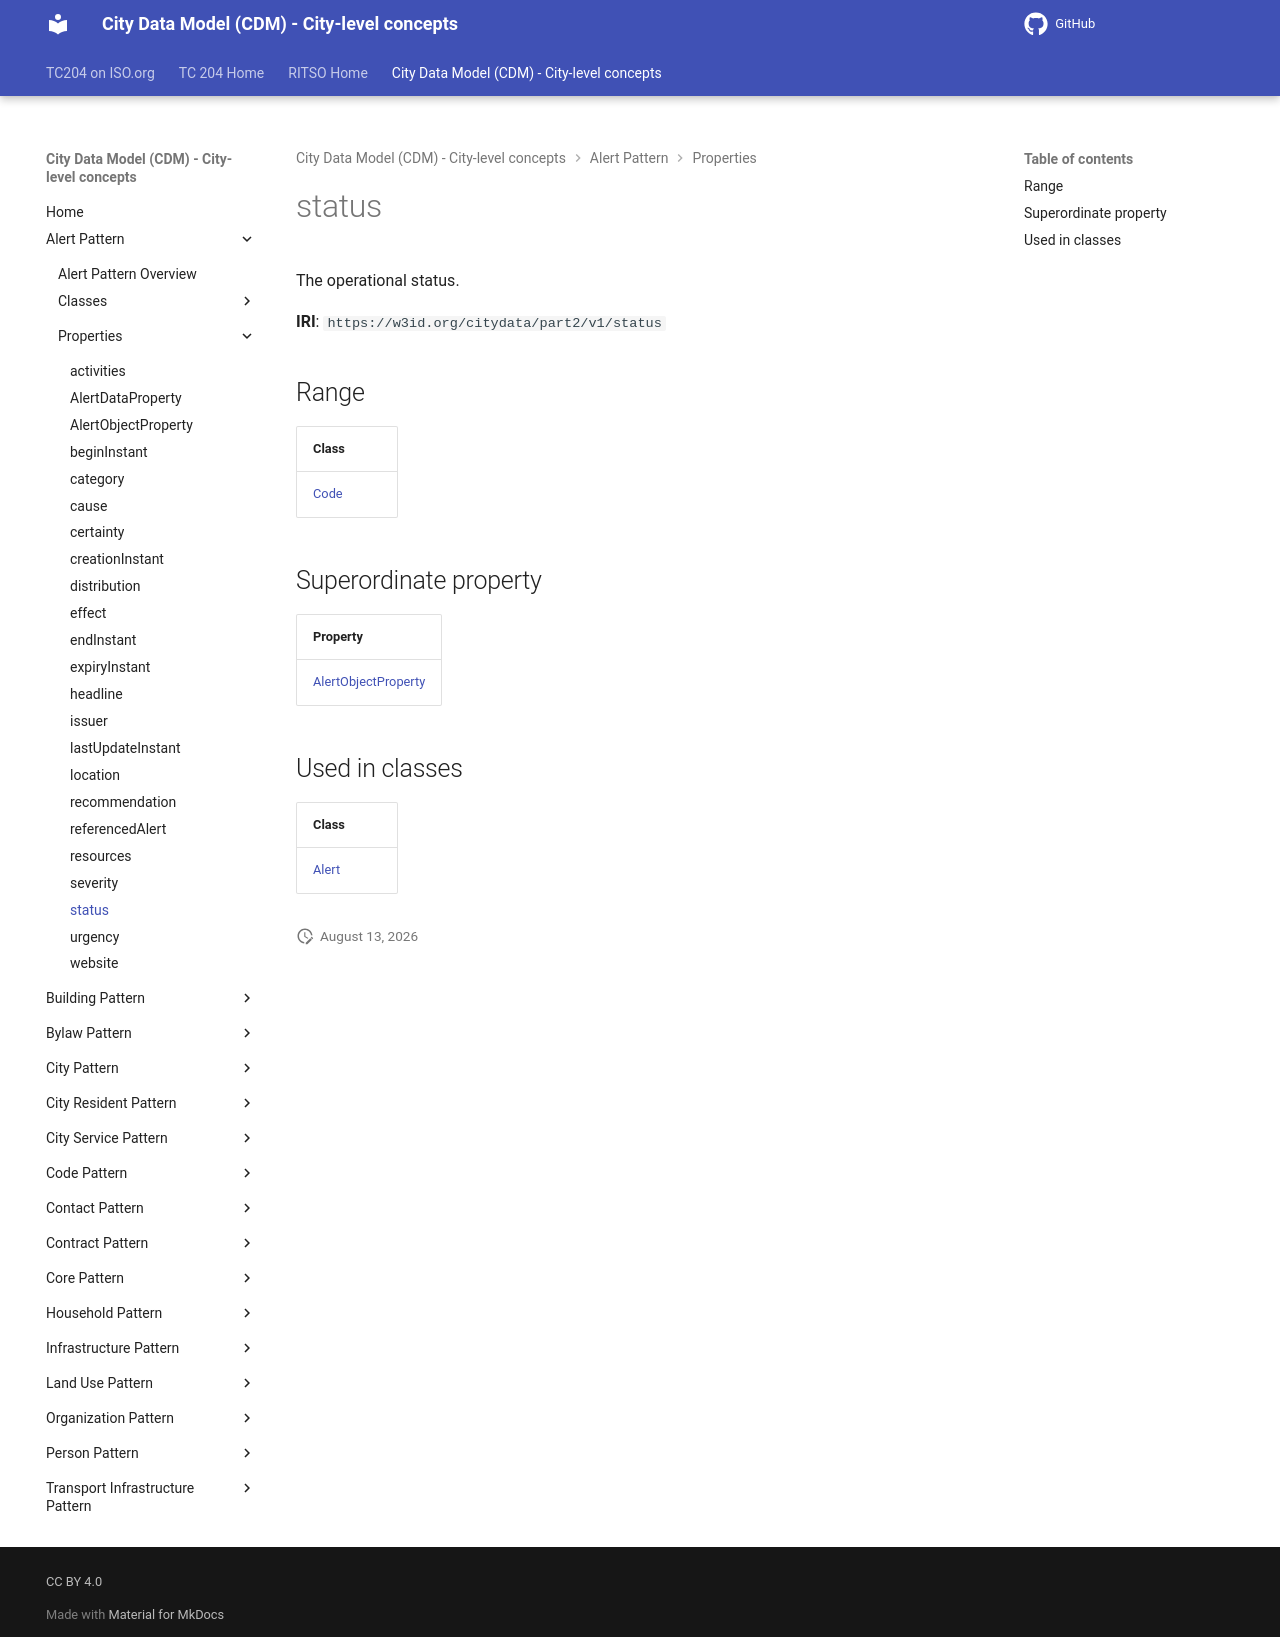

repository: ISO-TC204/ontology-cdm-p2 · page: v1.3.2-alpha.1/properties/status/index.html · generator: mkdocs

# status

The operational status.

**IRI**: `https://w3id.org/citydata/part2/v1/status`

## Range

| Class |
|-------|
| [Code](../classes/Code.md) |

## Superordinate property

| Property |
|-------|
| [AlertObjectProperty](AlertObjectProperty.md) |

## Used in classes

| Class |
|-------|
| [Alert](../classes/Alert.md) |
